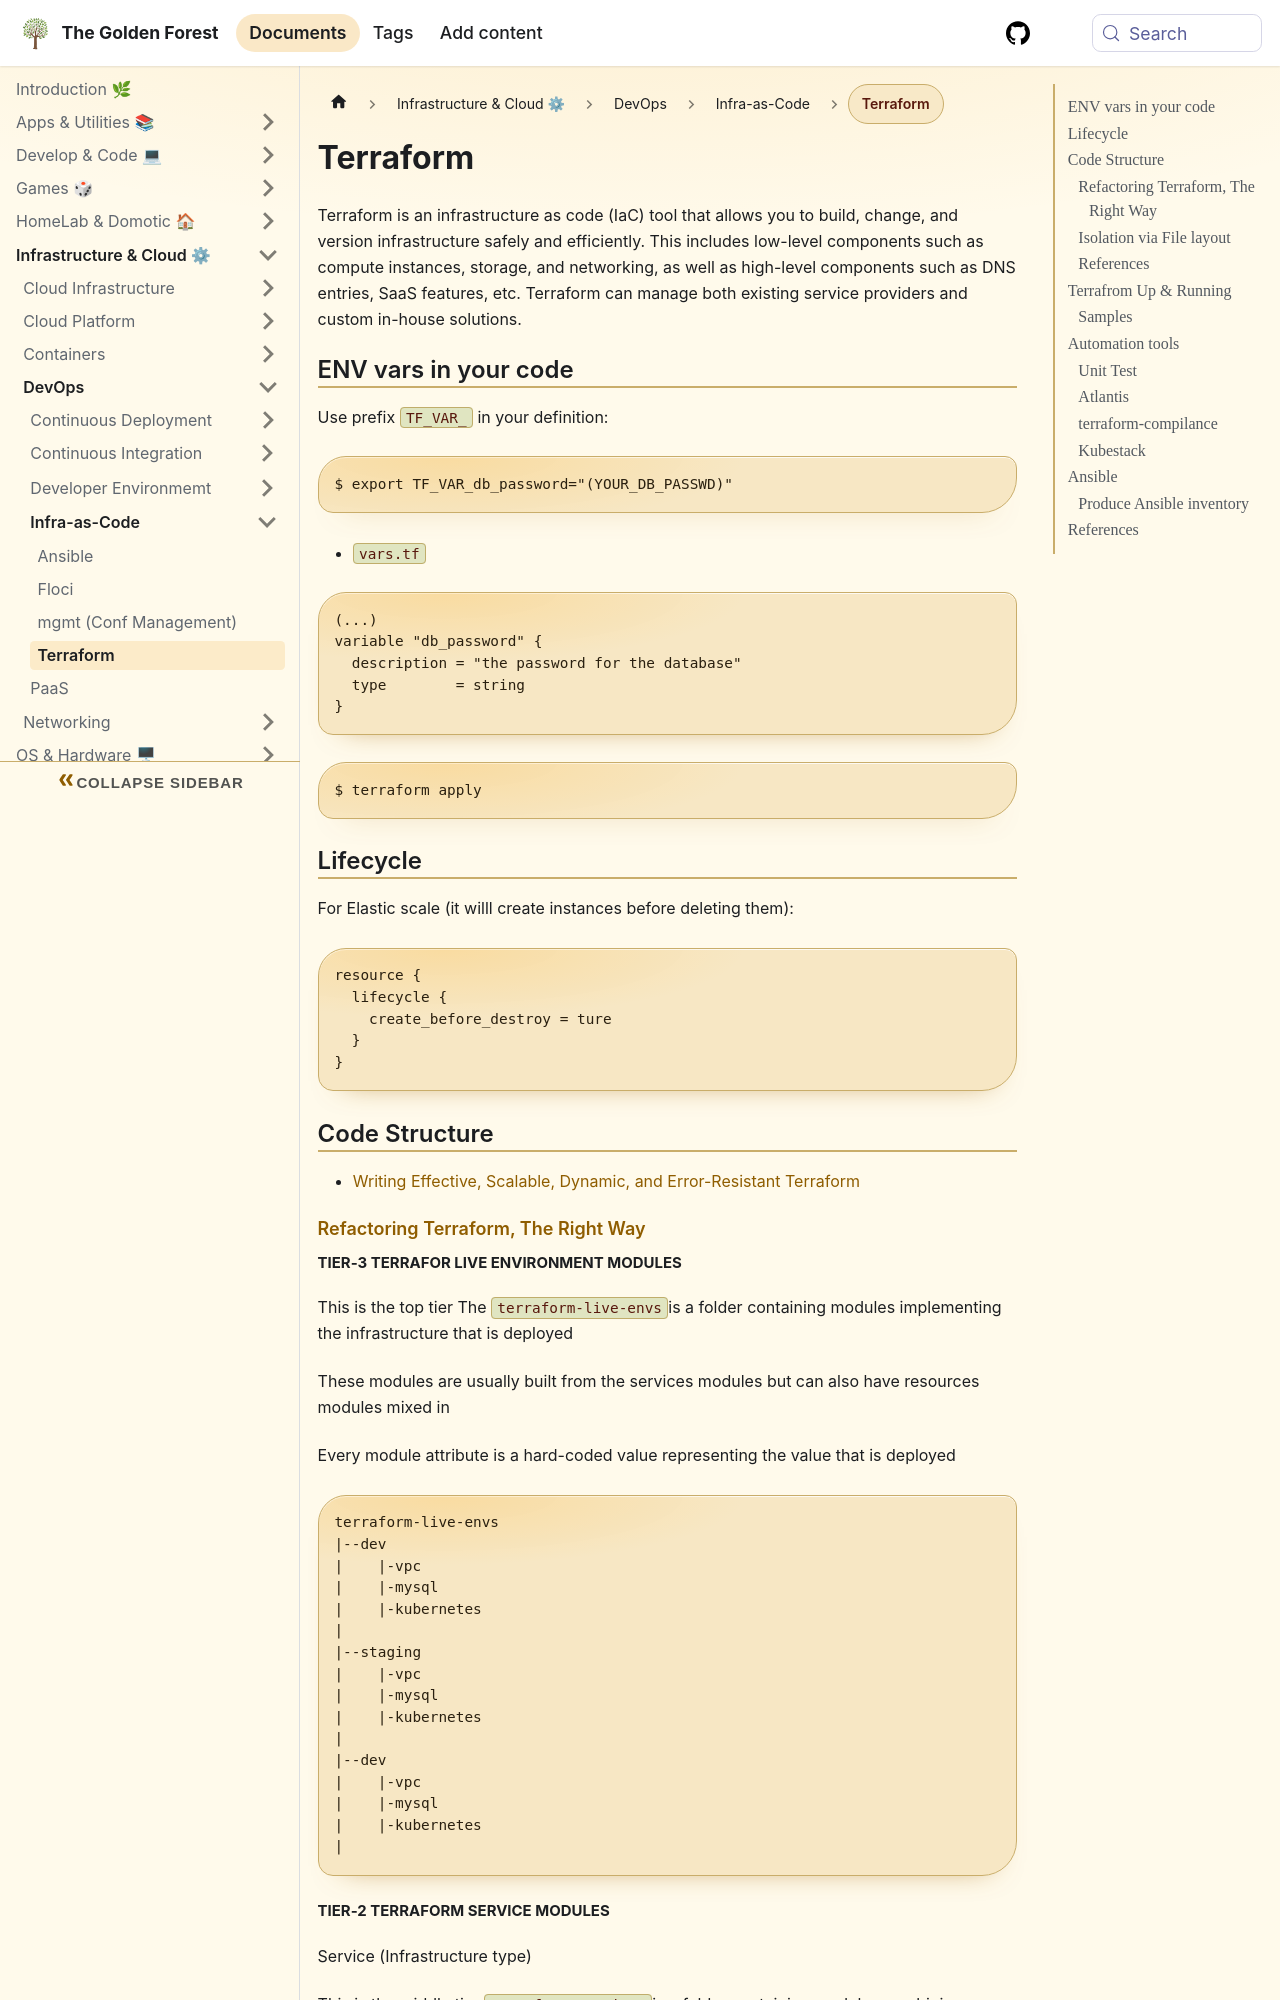

repository: sdelrio/golden-forest · page: pr-preview/pr-388/docs/Infrastructure-and-Cloud/DevOps/Infra-as-Code/terraform/index.html · generator: docusaurus

---
tags: [devops, automation]
---

# Terraform

Terraform is an infrastructure as code (IaC) tool that allows you to build, change, and version infrastructure safely and efficiently. This includes low-level components such as compute instances, storage, and networking, as well as high-level components such as DNS entries, SaaS features, etc. Terraform can manage both existing service providers and custom in-house solutions.

## ENV vars in your code

Use prefix `TF_VAR_` in your definition:

```bash
$ export TF_VAR_db_password="(YOUR_DB_PASSWD)"
```

* `vars.tf`

```
(...)
variable "db_password" {
  description = "the password for the database"
  type        = string
}
```

```bash
$ terraform apply
```


## Lifecycle

For Elastic scale (it willl create instances before deleting them):

```
resource {
  lifecycle {
    create_before_destroy = ture
  }
}
```


## Code Structure

* [Writing Effective, Scalable, Dynamic, and Error-Resistant Terraform](https://medium.com/capital-one-tech/terraform-poka-yokes-writing-effective-scalable-dynamic-and-error-resistant-terraform-dcbd6a0ada6a)

### [Refactoring Terraform, The Right Way](https://blog.doit-intl.com/refactor-terraform-into-modules-the-right-way-7bce4d57d66a)

#### Tier-3 Terrafor Live environment modules
This is the top tier
The `terraform-live-envs`is a folder containing modules implementing the infrastructure that is deployed

These modules are usually built from the services modules but can also have resources modules mixed in

Every module attribute is a hard-coded value representing the value that is deployed

```
terraform-live-envs
|--dev
|    |-vpc
|    |-mysql
|    |-kubernetes
|
|--staging
|    |-vpc
|    |-mysql
|    |-kubernetes
|
|--dev
|    |-vpc
|    |-mysql
|    |-kubernetes
|
```
